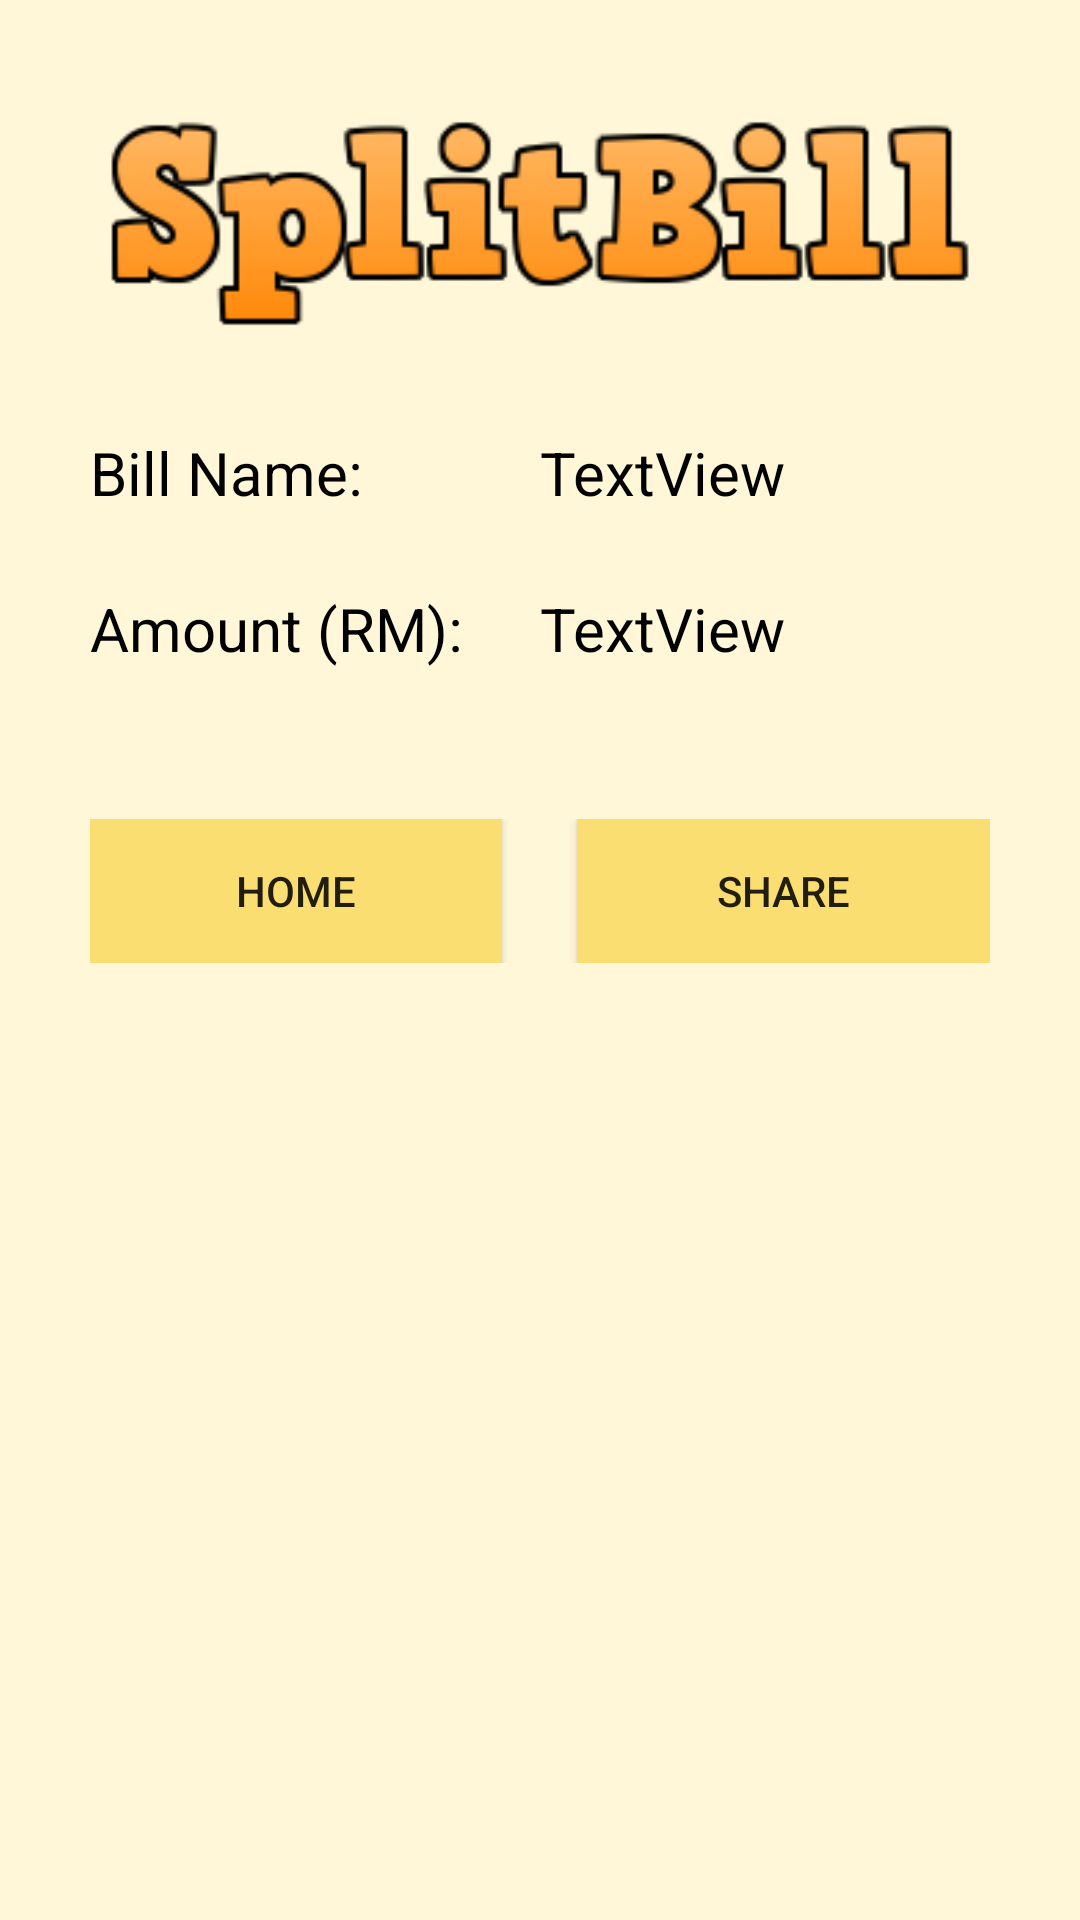

Android layout source for this screen:
<!-- AndroidManifest.xml: application theme Theme.Individual_assignment -->
<!-- res/layout/activity_result.xml -->
<?xml version="1.0" encoding="utf-8"?>
<android.support.constraint.ConstraintLayout xmlns:android="http://schemas.android.com/apk/res/android"
    xmlns:app="http://schemas.android.com/apk/res-auto"
    xmlns:tools="http://schemas.android.com/tools"
    android:layout_width="match_parent"
    android:layout_height="match_parent"
    tools:context=".ResultActivity"
    android:background="#FFF7D8">

    <LinearLayout
        android:layout_width="match_parent"
        android:layout_height="match_parent"
        android:orientation="vertical"
        app:layout_constraintTop_toTopOf="parent"
        android:layout_marginRight="30dp"
        android:layout_marginLeft="30dp"
        android:layout_marginTop="30dp"
        android:layout_marginBottom="30dp">

        <ImageView
            android:id="@+id/imageView4"
            android:layout_width="match_parent"
            android:layout_height="wrap_content"
            app:srcCompat="@drawable/logo" />

        <LinearLayout
            android:layout_width="wrap_content"
            android:layout_height="wrap_content"
            android:orientation="horizontal"
            android:layout_marginTop="25dp">

            <TextView
                android:id="@+id/textView5"
                android:layout_width="150dp"
                android:layout_height="wrap_content"
                android:layout_weight="1"
                android:text="Bill Name:"
                android:textColor="#000000"
                android:textSize="20dp" />

            <TextView
                android:id="@+id/textView10"
                android:layout_width="wrap_content"
                android:layout_height="wrap_content"
                android:layout_weight="1"
                android:text="TextView"
                android:textColor="#000000"
                android:textSize="20dp" />
        </LinearLayout>

        <LinearLayout
            android:layout_width="wrap_content"
            android:layout_height="wrap_content"
            android:orientation="horizontal"
            android:layout_marginTop="25dp">

            <TextView
                android:id="@+id/textView11"
                android:layout_width="150dp"
                android:layout_height="wrap_content"
                android:layout_weight="1"
                android:text="Amount (RM): "
                android:textColor="#000000"
                android:textSize="20dp" />

            <TextView
                android:id="@+id/textView12"
                android:layout_width="wrap_content"
                android:layout_height="wrap_content"
                android:layout_weight="1"
                android:text="TextView"
                android:textColor="#000000"
                android:textSize="20dp" />
        </LinearLayout>

        <ScrollView
            android:layout_width="match_parent"
            android:layout_height="wrap_content"
            android:layout_marginTop="25dp">

            <LinearLayout
                android:layout_width="match_parent"
                android:layout_height="wrap_content"
                android:orientation="vertical" >

                <LinearLayout
                    android:id="@+id/resultLayout"
                    android:layout_width="match_parent"
                    android:layout_height="match_parent"
                    android:orientation="vertical"></LinearLayout>
            </LinearLayout>
        </ScrollView>

        <LinearLayout
            android:layout_width="match_parent"
            android:layout_height="wrap_content"
            android:orientation="horizontal"
            android:layout_marginTop="25dp">

            <Button
                android:id="@+id/homeButton"
                android:layout_width="wrap_content"
                android:layout_height="wrap_content"
                android:layout_weight="1"
                android:text="Home"
                android:background="#FADE72"
                />

            <Button
                android:id="@+id/shareButton"
                android:layout_width="wrap_content"
                android:layout_height="wrap_content"
                android:layout_weight="1"
                android:text="Share"
                android:background="#FADE72"
                android:layout_marginLeft="25dp"/>
        </LinearLayout>

    </LinearLayout>
</android.support.constraint.ConstraintLayout>
<!-- resources referenced by this layout -->
<resources>
  <!-- drawable logo: png bitmap (drawable, 9439 bytes) -->
  <style name="Theme.Individual_assignment" parent="Theme.AppCompat.Light.DarkActionBar">
          
          <item name="colorPrimary">@color/purple_500</item>
          <item name="colorPrimaryDark">@color/purple_700</item>
          <item name="colorAccent">@color/teal_200</item>
          
      </style>
  <color name="purple_500">#FF6200EE</color>
  <color name="purple_700">#FF3700B3</color>
  <color name="teal_200">#FF03DAC5</color>
</resources>
